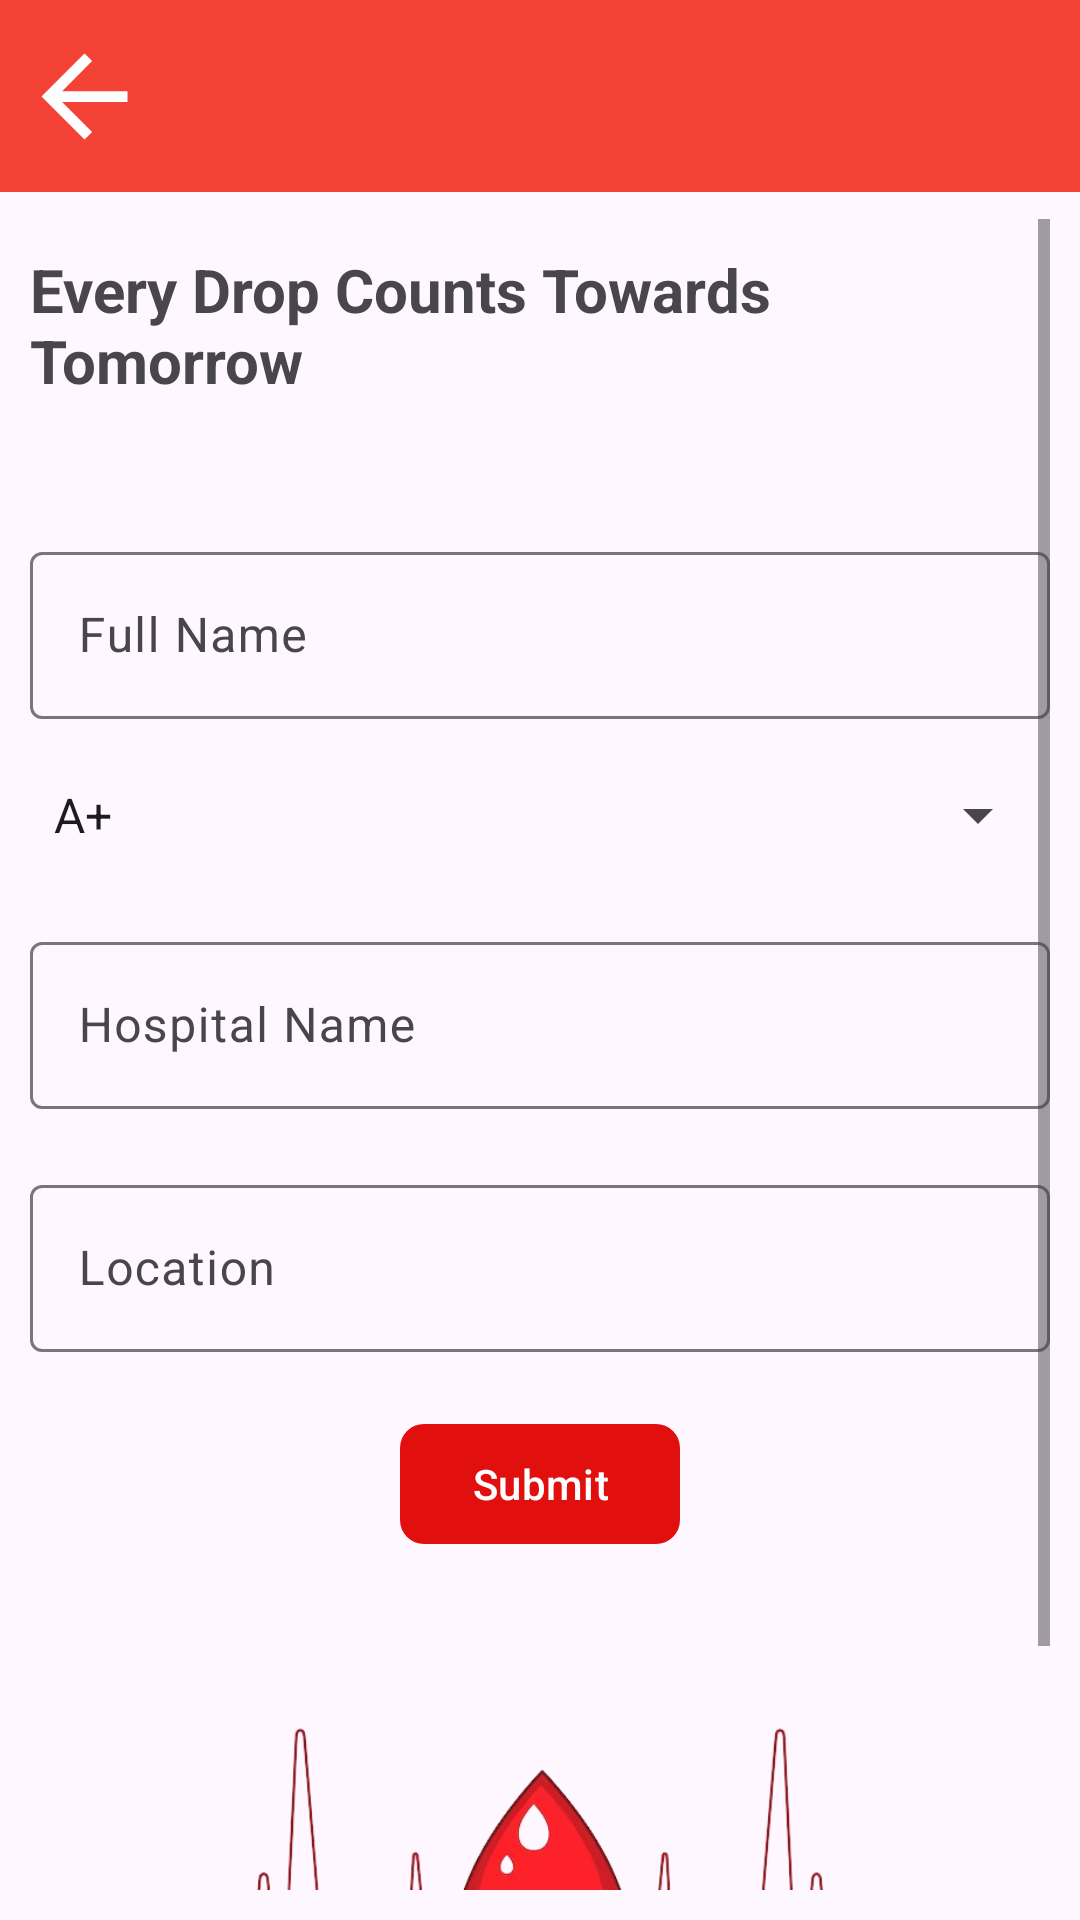

Here is an Android app screen rendered from its layout file. Give the layout XML and the strings, colors and styles it references.
<!-- AndroidManifest.xml: application theme Theme.BloodUnityApp -->
<!-- res/layout/activity_receiver.xml -->
<?xml version="1.0" encoding="utf-8"?>
<androidx.constraintlayout.widget.ConstraintLayout xmlns:android="http://schemas.android.com/apk/res/android"
    xmlns:app="http://schemas.android.com/apk/res-auto"
    xmlns:tools="http://schemas.android.com/tools"
    android:id="@+id/main"
    android:layout_width="match_parent"
    android:layout_height="match_parent"
    tools:context=".Receiver">

    <androidx.appcompat.widget.Toolbar
        android:id="@+id/toolbar"
        android:layout_width="match_parent"
        android:layout_height="?attr/actionBarSize"
        android:background="#F44336"
        android:elevation="4dp"
        android:title="Your Title Here"
        android:titleTextColor="@android:color/white"
        app:navigationIcon="@drawable/baseline_arrow_back_24"
        app:layout_constraintTop_toTopOf="parent" />

    <ScrollView
        android:layout_width="match_parent"
        android:layout_height="match_parent"
        android:layout_marginTop="63dp"
        android:padding="10dp">

        <LinearLayout
            android:layout_width="match_parent"
            android:layout_height="wrap_content"
            android:orientation="vertical">

            <TextView
                android:layout_width="wrap_content"
                android:layout_height="wrap_content"
                android:layout_gravity="center_horizontal"
                android:layout_marginTop="10dp"
                android:layout_marginBottom="20dp"
                android:text="Every Drop Counts Towards Tomorrow"
                android:textSize="20sp"
                android:textStyle="bold" />

            <com.google.android.material.textfield.TextInputLayout
                android:layout_width="match_parent"

                android:layout_height="wrap_content"
                android:layout_marginBottom="20dp"
                android:layout_marginTop="25dp"
                android:hint="Full Name">

                <com.google.android.material.textfield.TextInputEditText
                    android:id="@+id/editTextName"
                    android:layout_width="match_parent"
                    android:layout_height="wrap_content"
                    android:inputType="textPersonName" />

            </com.google.android.material.textfield.TextInputLayout>


            <Spinner
                android:id="@+id/spinnerBloodType"
                android:layout_width="match_parent"
                android:layout_height="wrap_content"
                android:layout_marginBottom="25dp"
                android:entries="@array/blood_type_array" />

            <com.google.android.material.textfield.TextInputLayout
                android:layout_width="match_parent"
                android:layout_height="wrap_content"
                android:layout_marginBottom="20dp"
                android:hint="Hospital Name">

                <com.google.android.material.textfield.TextInputEditText
                    android:id="@+id/edithname"
                    android:layout_width="match_parent"
                    android:layout_height="wrap_content"
                    android:inputType="text" />

            </com.google.android.material.textfield.TextInputLayout>


            <com.google.android.material.textfield.TextInputLayout
                android:layout_width="match_parent"
                android:layout_height="wrap_content"
                android:layout_marginBottom="20dp"
                android:hint="Location">

                <com.google.android.material.textfield.TextInputEditText
                    android:id="@+id/editlocation"
                    android:layout_width="match_parent"
                    android:layout_height="wrap_content"
                    android:inputType="text" />

            </com.google.android.material.textfield.TextInputLayout>



            <com.google.android.material.button.MaterialButton
                android:id="@+id/buttonSubmit"
                android:layout_width="wrap_content"
                android:layout_height="wrap_content"
                android:layout_gravity="center_horizontal"
                android:text="Submit"
                android:textColor="@android:color/white"
                app:backgroundTint="@color/red"
                app:cornerRadius="8dp" />


            <ImageView
                android:id="@+id/imageView"
                android:layout_width="322dp"
                android:layout_height="220dp"
                android:layout_gravity="center_horizontal"
                android:src="@drawable/rece" />

        </LinearLayout>
    </ScrollView>



</androidx.constraintlayout.widget.ConstraintLayout>
<!-- resources referenced by this layout -->
<resources>
  <string-array name="blood_type_array">
          <item>A+</item>
          <item>A-</item>
          <item>B+</item>
          <item>B-</item>
          <item>O+</item>
          <item>O-</item>
          <item>AB+</item>
          <item>AB-</item>
      </string-array>
  <color name="red">#E20F0F</color>
  <!-- drawable baseline_arrow_back_24 (drawable) -->
  <vector xmlns:android="http://schemas.android.com/apk/res/android"
      android:autoMirrored="true"
      android:width="43dp"
      android:height="43dp"
      android:tint="#FFFFFF"
      android:viewportWidth="24"
      android:viewportHeight="24">
        
      <path android:fillColor="@android:color/white" android:pathData="M20,11H7.83l5.59,-5.59L12,4l-8,8 8,8 1.41,-1.41L7.83,13H20v-2z"/>
      
  </vector>
  <!-- drawable rece: png bitmap (drawable, 92107 bytes) -->
  <style name="Theme.BloodUnityApp" parent="Base.Theme.BloodUnityApp" />
  <style name="Base.Theme.BloodUnityApp" parent="Theme.Material3.DayNight.NoActionBar">
          
          
          <item name="android:statusBarColor">#F44336</item>
      </style>
</resources>
